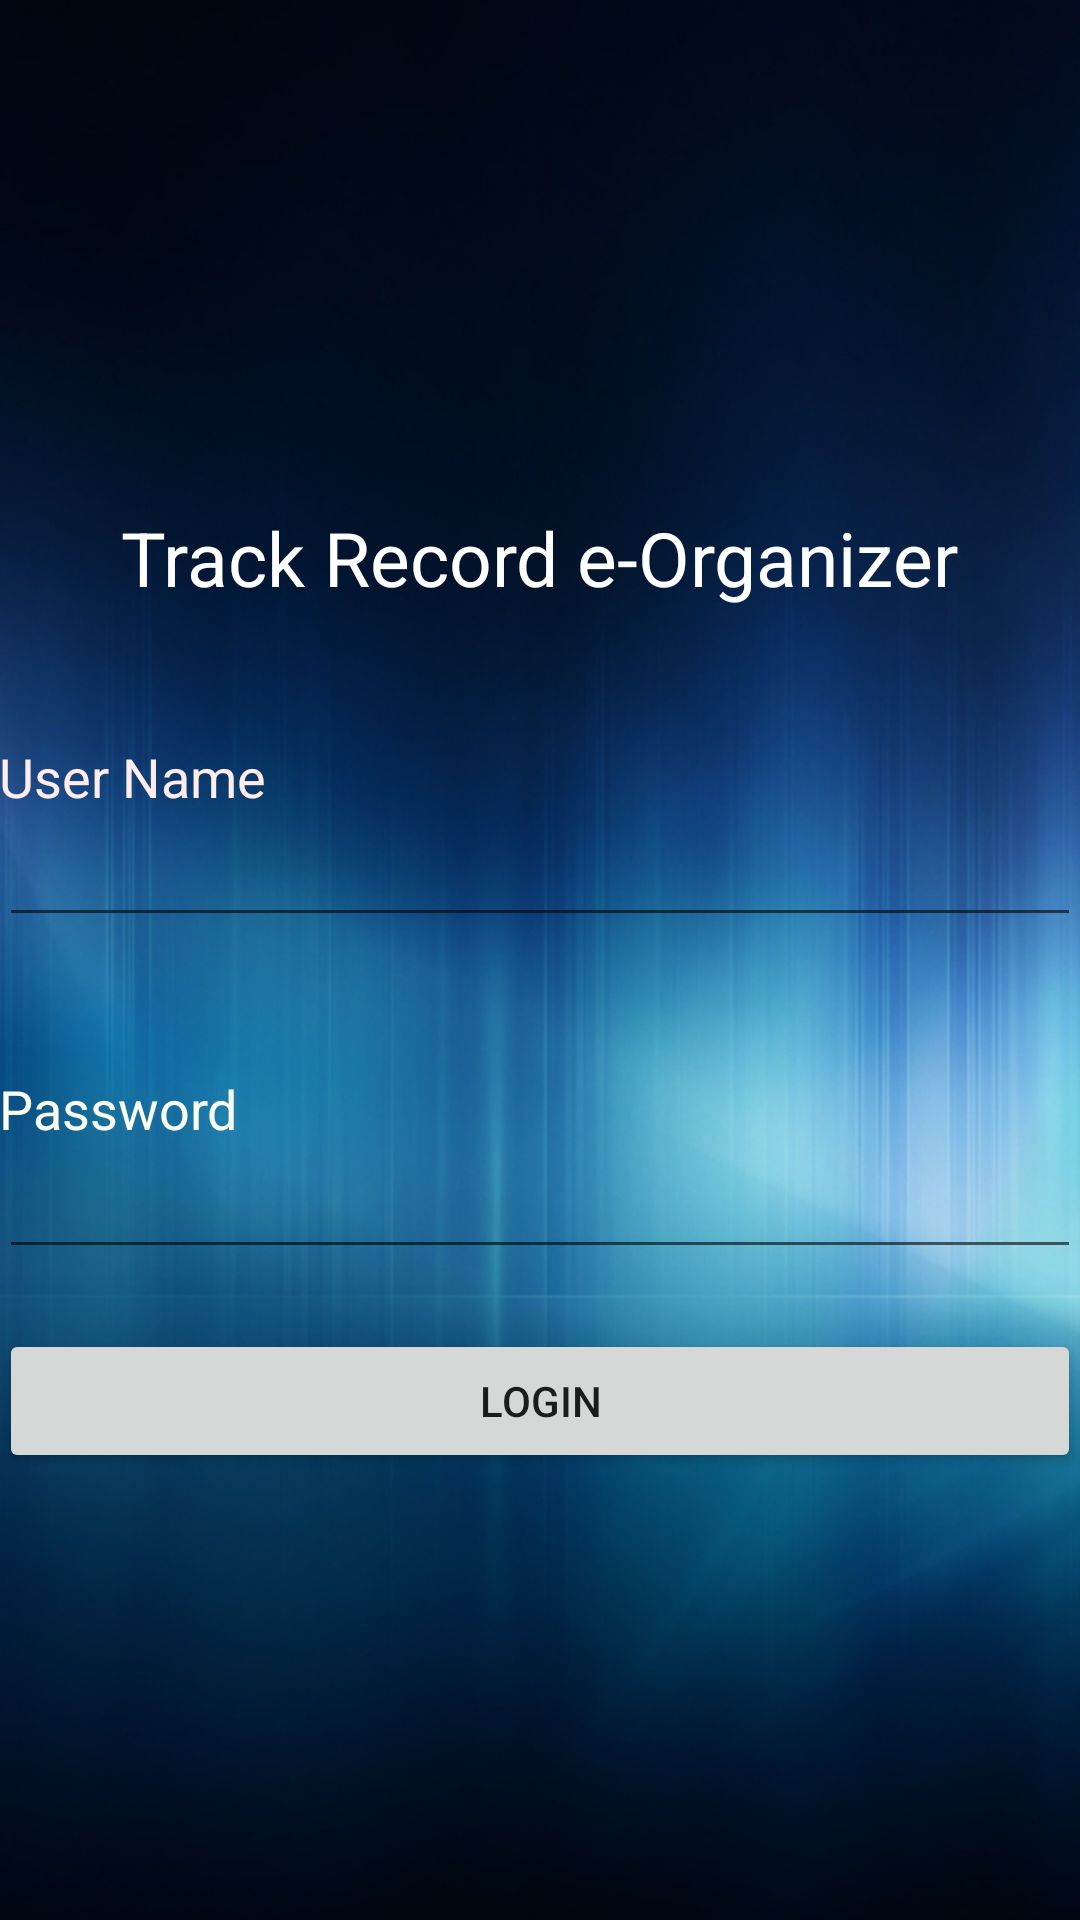

Layout XML and referenced resources for this Android screen:
<!-- AndroidManifest.xml: application theme AppTheme -->
<!-- res/layout/activity_main.xml -->
<RelativeLayout xmlns:android="http://schemas.android.com/apk/res/android"
    xmlns:tools="http://schemas.android.com/tools" android:layout_width="match_parent"
    android:layout_height="match_parent" android:paddingLeft="@dimen/activity_horizontal_margin"
    android:paddingRight="@dimen/activity_horizontal_margin"
    android:paddingTop="@dimen/activity_vertical_margin"
    android:paddingBottom="@dimen/activity_vertical_margin"
    tools:context=".MainActivity"
    android:background="@drawable/ash2"
    android:gravity="center"
  >
    <TextView
        android:layout_width="wrap_content"
        android:layout_height="wrap_content"
        android:textAppearance="?android:attr/textAppearanceLarge"
        android:text="Track Record e-Organizer"
        android:id="@+id/txtTitle"
        android:layout_marginTop="20dp"
        android:textColor="#ffffffff"
        android:textSize="025dp"
        android:layout_alignParentTop="true"
        android:layout_centerHorizontal="true" />



    <TextView
        android:layout_width="wrap_content"
        android:layout_height="wrap_content"
        android:textAppearance="?android:attr/textAppearanceMedium"
        android:text="User Name"
        android:id="@+id/lblUname"
        android:layout_marginTop="44dp"
        android:textColor="#ffffeded"
        android:layout_below="@+id/txtTitle"
        android:layout_alignParentLeft="true"
        android:layout_alignParentStart="true" />

    <EditText
        android:layout_width="fill_parent"
        android:layout_height="wrap_content"
        android:id="@+id/txtUname"
        android:textColor="#ffffffff"
        android:layout_below="@+id/lblUname" />

    <TextView
        android:layout_width="wrap_content"
        android:layout_height="wrap_content"
        android:textAppearance="?android:attr/textAppearanceMedium"
        android:text="Password"
        android:id="@+id/lblPass"
        android:layout_marginTop="45dp"
        android:textColor="#fffcffee"
        android:layout_below="@+id/txtUname" />

    <EditText
        android:layout_width="fill_parent"
        android:layout_height="wrap_content"
        android:inputType="textPassword"
        android:ems="10"
        android:id="@+id/txtPass"
        android:textColor="#ffffffff"
        android:password="false"
        android:layout_below="@+id/lblPass" />
    <Button
        android:layout_width="fill_parent"
        android:layout_height="wrap_content"
        android:text="LOGIN"
        android:id="@+id/btnLogin"
      android:layout_centerHorizontal="true"
        android:layout_marginTop="20dp"
        android:layout_below="@+id/txtPass" />


</RelativeLayout>
<!-- resources referenced by this layout -->
<resources>
  <!-- drawable ash2: jpg bitmap (drawable, 129092 bytes) -->
  <style name="AppTheme" parent="Theme.AppCompat.Light.DarkActionBar">
          
      </style>
</resources>
